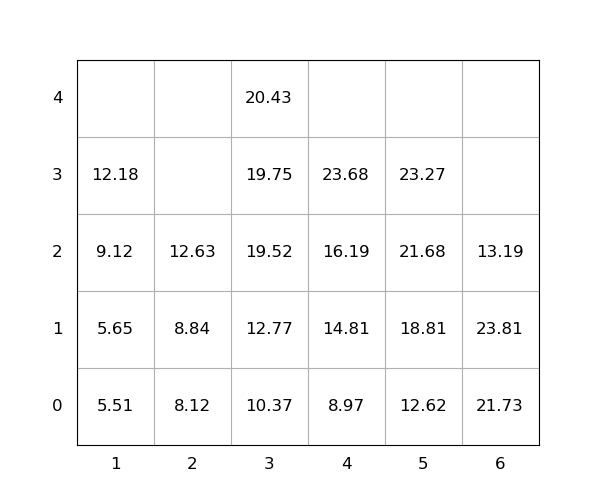

Source data for this figure (header and first rows):
idx, loc_x, loc_y, loc_z, weight, group, score, seq, reloc, size(ft)
1, 3, 0, 0, 10.37, 0, 10.37, 1, 0, 20
2, 6, 0, 0, 21.73, 0, 21.73, 2, 0, 20
3, 6, 0, 1, 23.81, 0, 23.81, 3, 1.0, 20
4, 3, 0, 1, 12.77, 0, 12.77, 4, 0, 20
5, 5, 0, 0, 12.62, 0, 12.62, 5, 0, 20
6, 3, 0, 2, 19.52, 0, 19.52, 6, 0, 20
7, 4, 0, 0, 8.97, 0, 8.97, 7, 0, 20
8, 1, 0, 0, 5.51, 0, 5.51, 8, 0, 20
9, 5, 0, 1, 18.81, 0, 18.81, 9, 0, 20
10, 5, 0, 2, 21.68, 0, 21.68, 10, 0, 20
11, 3, 0, 3, 19.75, 0, 19.75, 11, 0, 20
12, 5, 0, 3, 23.27, 0, 23.27, 12, 0, 20
13, 4, 0, 1, 14.81, 0, 14.81, 13, 0, 20
14, 2, 0, 0, 8.12, 0, 8.12, 14, 0, 20
15, 6, 0, 2, 13.19, 0, 13.19, 15, 1.0, 20
16, 1, 0, 1, 5.65, 0, 5.65, 16, 0, 20
17, 1, 0, 2, 9.12, 0, 9.12, 17, 0, 20
18, 2, 0, 1, 8.84, 0, 8.84, 18, 0, 20
19, 3, 0, 4, 20.43, 0, 20.43, 19, 0, 20
20, 4, 0, 2, 16.19, 0, 16.19, 20, 0, 20
21, 2, 0, 2, 12.63, 0, 12.63, 21, 0, 20
22, 1, 0, 3, 12.18, 0, 12.18, 22, 0, 20
23, 4, 0, 3, 23.68, 0, 23.68, 23, 0, 20
